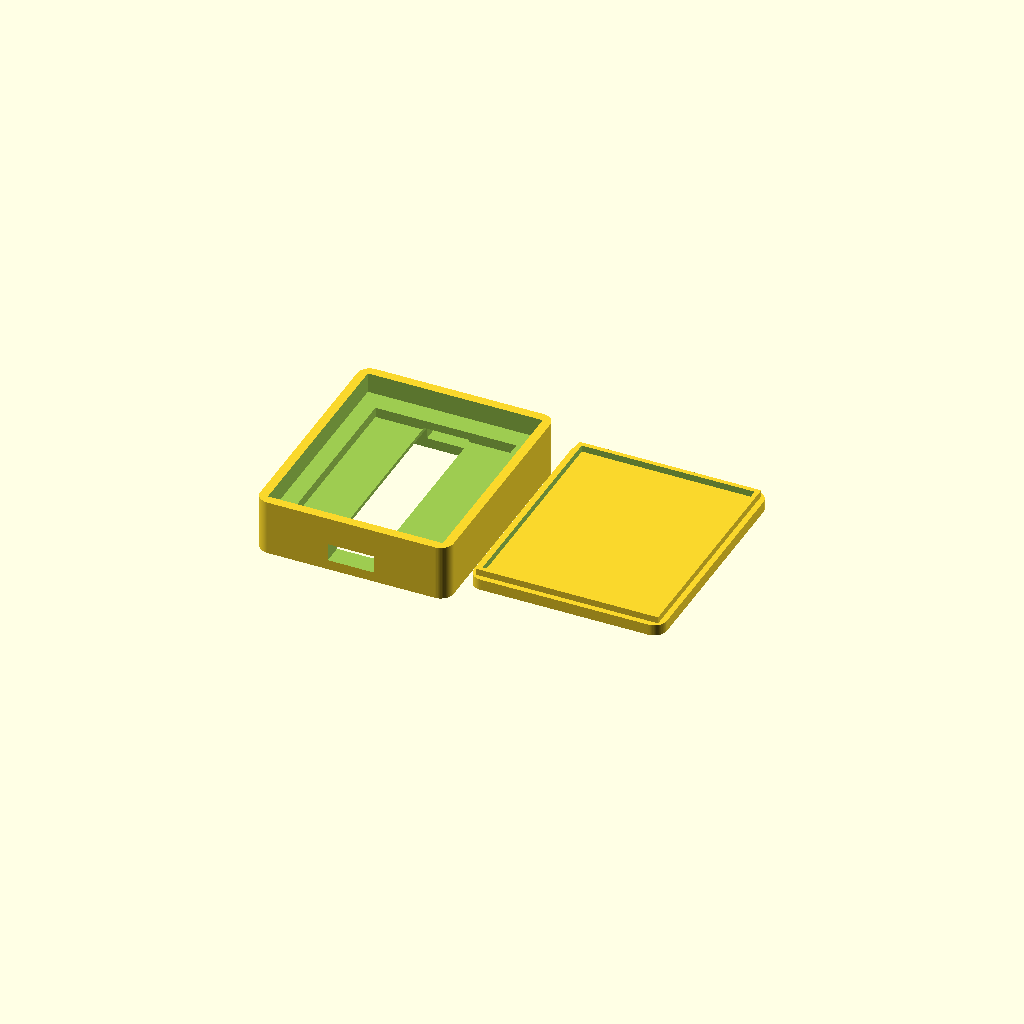
Cell 1 — every parameter at its default value.
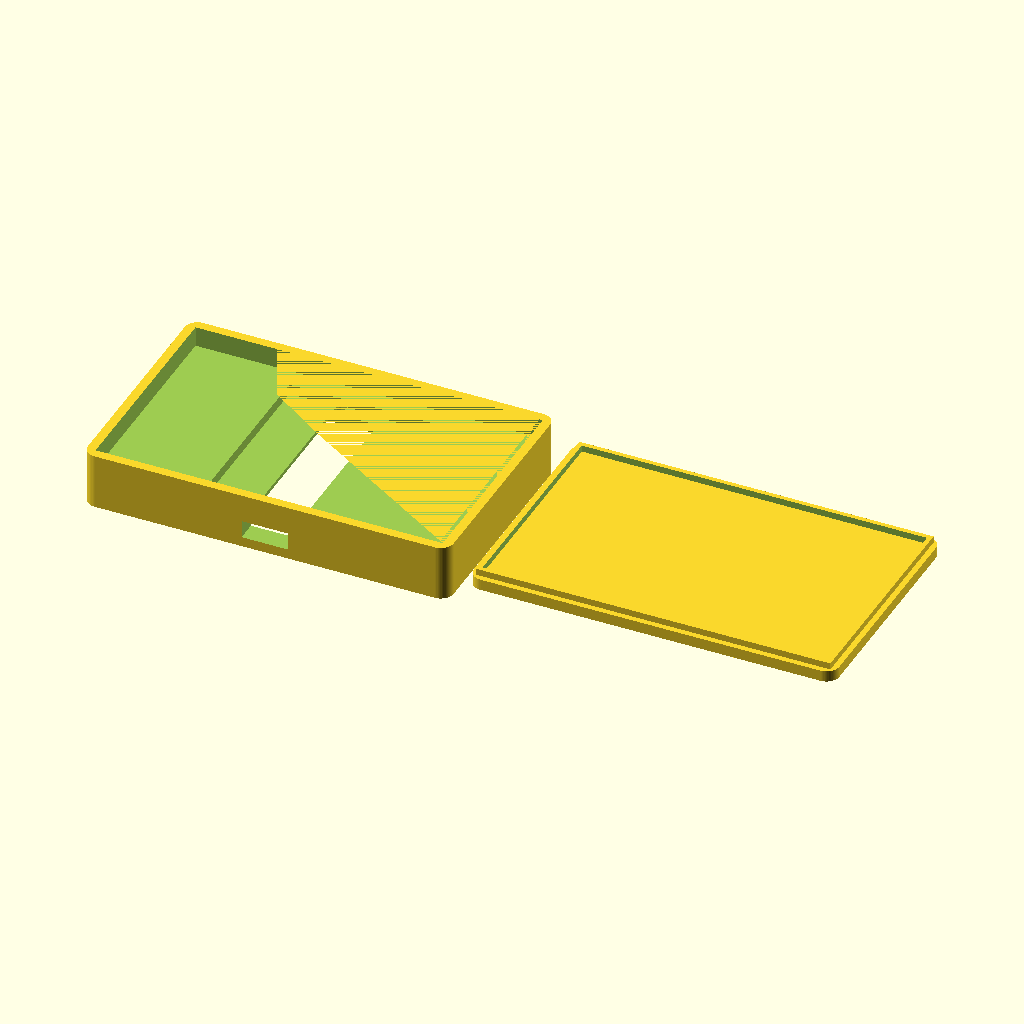
Cell 2: the same model with DISP_PCB_W = 68.
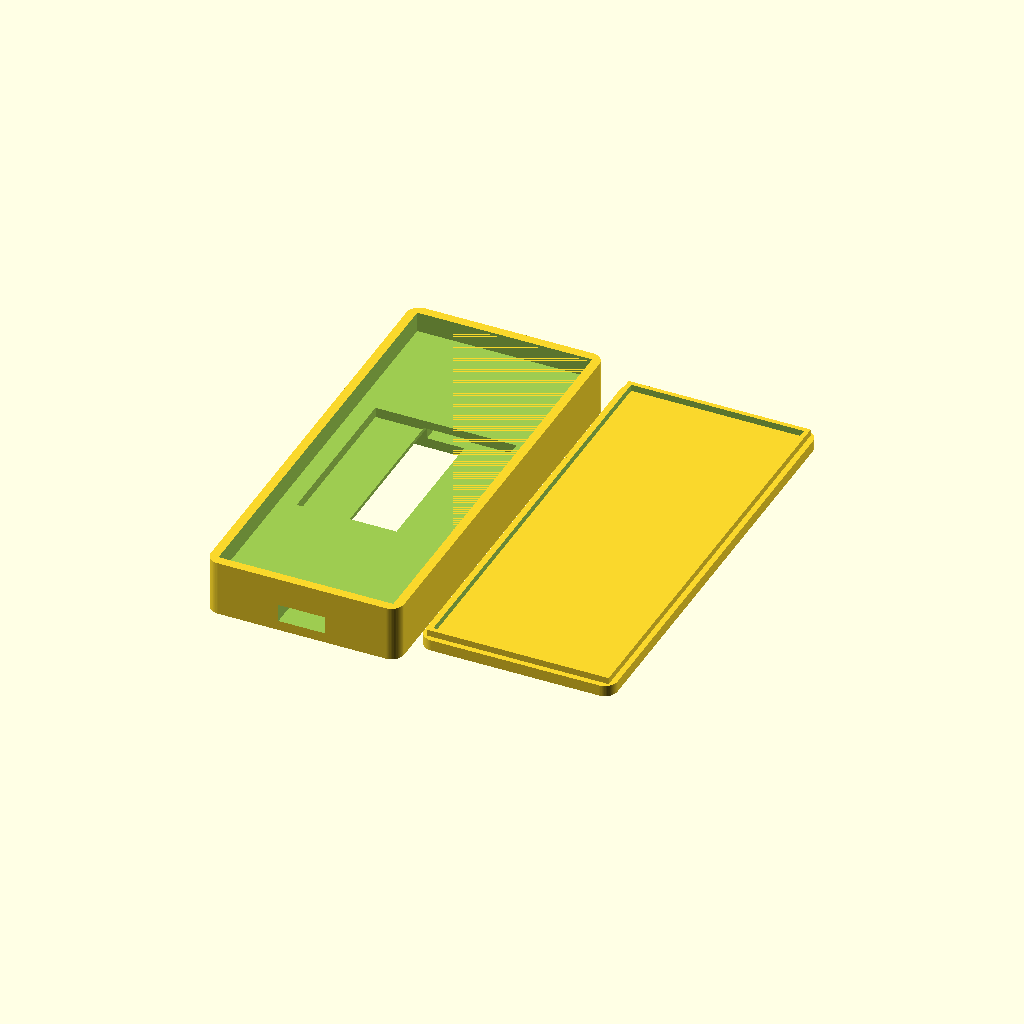
Cell 3: the same model with DISP_PCB_H = 83.6.
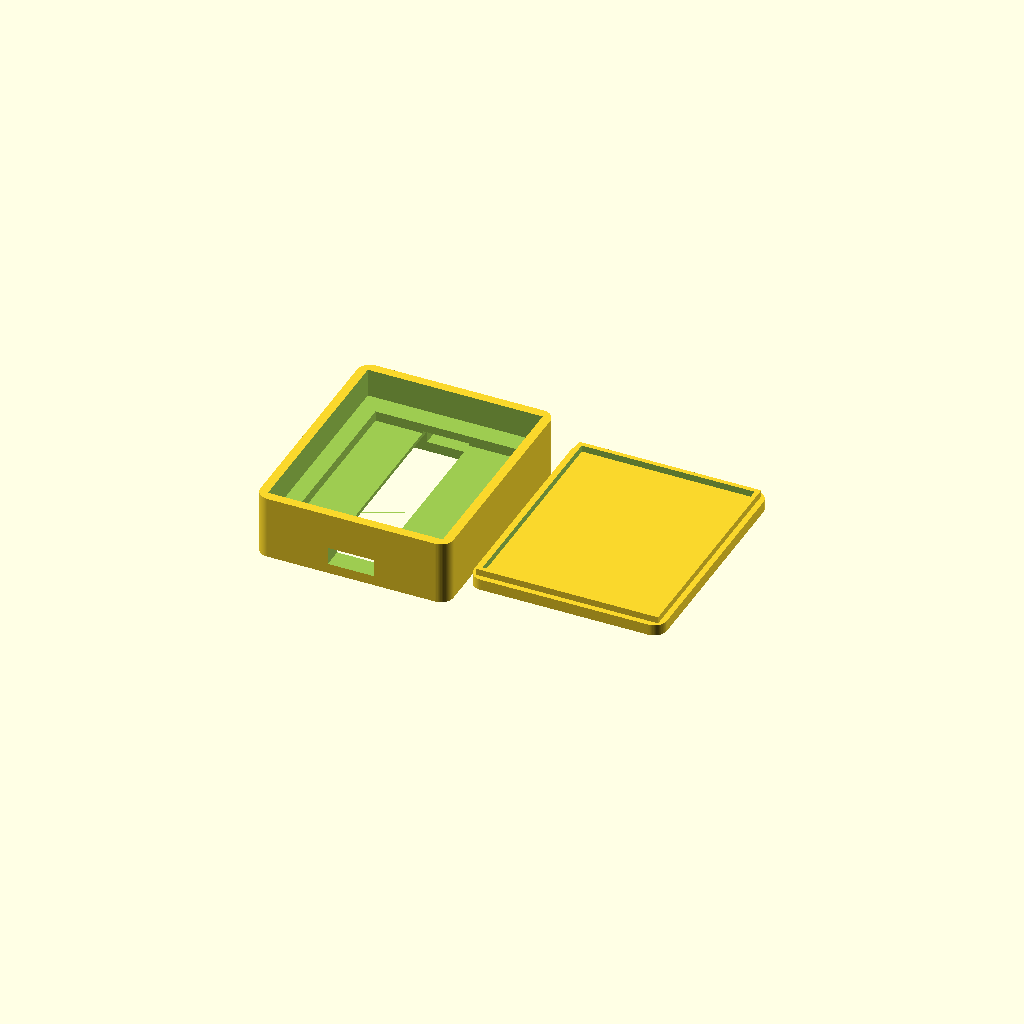
Cell 4 — DISP_PCB_T set to 3.2, the other parameters unchanged.
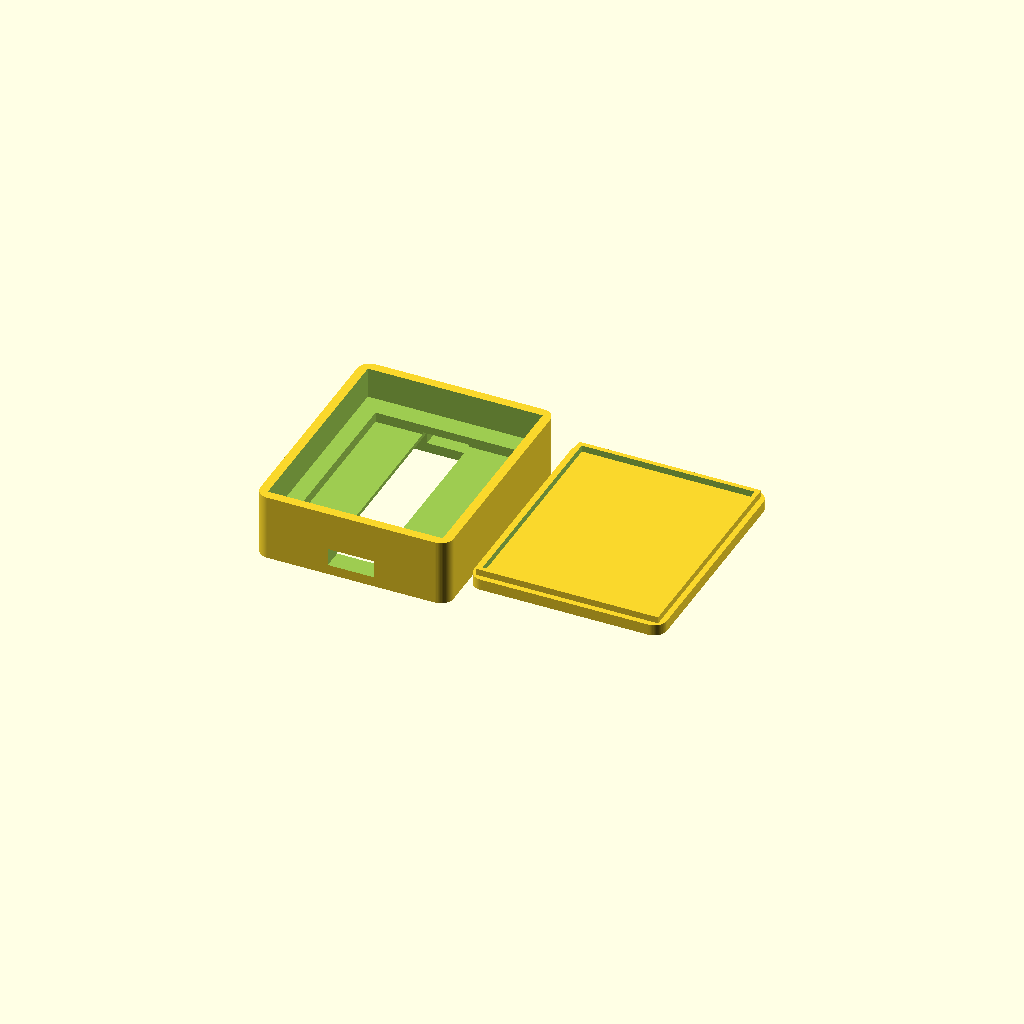
Cell 5 — DISP_GLASS_T set to 4.2, the other parameters unchanged.
All cells are drawn from one camera (rotation 55°, 0°, 25°, orthographic, colour scheme Cornfield), so only the parameter changes between them.
OpenSCAD source file case/generate_case.scad:
/*
 * ZMK Dongle Display Case — OpenSCAD
 * 1.69-inch flat display (ST7789V, 240×280 px)
 *
 * Display module specifications (typical 1.69" from AliExpress,
 * item 1005007346976745):
 *   PCB overall:   34.0 × 41.8 mm
 *   Active area:   27.8 × 33.4 mm (240 × 280 px)
 *   PCB thickness: 1.6 mm
 *   Module height: 3.7 mm (PCB + display glass stack)
 *
 * Case design inspired by carrefinho/prospector and BambuHelper.
 * Intended controller: Nice!nano v2 / Seeed XIAO nRF5340 (or similar).
 *
 * Usage:
 *   Set RENDER to one of:
 *     "body"  — main case body only
 *     "cap"   — rear snap-fit cap only
 *     "both"  — body + cap side-by-side (default, for preview)
 */

// ─── What to render ──────────────────────────────────────────────────────────
RENDER = "both";   // "body" | "cap" | "both"

// ─── Display module dimensions (1.69" ST7789V, 240×280) ──────────────────────
DISP_PCB_W        = 34.0;   // PCB width  (X)
DISP_PCB_H        = 41.8;   // PCB height (Y)
DISP_PCB_T        = 1.6;    // PCB thickness
DISP_GLASS_T      = 2.1;    // display glass + bezel thickness above PCB
DISP_TOTAL_T      = DISP_PCB_T + DISP_GLASS_T;   // ≈ 3.7 mm

DISP_WIN_W        = 27.8;   // active display window width  (X)
DISP_WIN_H        = 33.4;   // active display window height (Y)

// Active-area offset from PCB centre (horizontally centred,
// shifted 0.5 mm upward relative to PCB centre on this module)
DISP_WIN_OFFSET_X = 0.0;
DISP_WIN_OFFSET_Y = 0.5;

// ─── Case geometry constants ──────────────────────────────────────────────────
WALL       = 1.8;   // wall / shell thickness (mm)
CORNER_R   = 2.5;   // outer corner fillet radius (mm)

// Pocket for the display module (0.25 mm assembly clearance each side)
CLEARANCE  = 0.25;
POCKET_W   = DISP_PCB_W + 2 * CLEARANCE;       // 34.5 mm
POCKET_H   = DISP_PCB_H + 2 * CLEARANCE;       // 42.3 mm
POCKET_D   = DISP_TOTAL_T + 0.3;               // 4.0 mm — slight Z clearance

// Outer body dimensions
BODY_W  = POCKET_W + 2 * WALL;   // ≈ 38.1 mm
BODY_H  = POCKET_H + 2 * WALL;   // ≈ 45.9 mm
BODY_T  = POCKET_D + WALL + 5.2; // front wall + pocket + rear controller space ≈ 11.0 mm

// Controller cavity (Nice!nano / Seeed XIAO — 22 × 37 mm footprint)
CTRL_W  = 22.5;
CTRL_H  = 38.0;
CTRL_T  = 4.2;   // cavity depth

// USB-C port opening on the bottom edge (centred, 9.2 × 3.5 mm)
USB_W   = 9.2;
USB_H   = 3.5;
USB_Z_FROM_FRONT = WALL + POCKET_D + 1.5;  // distance from front face to USB centre

// Snap-fit groove around the rear opening (for rear cap)
GROOVE_D = 0.8;   // groove depth (into the wall)
GROOVE_H = 1.2;   // groove height (along Z)

// Rear cap dimensions
CAP_T    = 2.2;                  // total cap thickness
RIM_H    = GROOVE_H + 0.1;      // rim height that enters the groove
RIM_T    = GROOVE_D - 0.1;      // rim thickness (slight clearance)

// ─── $fn — global fragment count for smooth curves ───────────────────────────
$fn = 64;

// ─── Utility: rounded rectangle (2-D), centred at origin ─────────────────────
module rounded_rect(w, h, r) {
    offset(r = r)
        square([w - 2 * r, h - 2 * r], center = true);
}

// ─── Utility: rounded box (3-D), centred at origin ───────────────────────────
// Rounded only on the four vertical (Z) edges, matching the CadQuery design.
module rounded_box(w, h, d, r) {
    linear_extrude(height = d, center = true)
        rounded_rect(w, h, r);
}

// ─── Main case body ───────────────────────────────────────────────────────────
module main_body() {
    difference() {

        // 1. Outer shell — rounded box centred at origin
        rounded_box(BODY_W, BODY_H, BODY_T, CORNER_R);

        // 2. Display module pocket — recessed from the front face (+Z)
        //    The front face is at Z = +BODY_T/2.
        //    Pocket extends POCKET_D into the body.
        translate([0, 0, BODY_T/2 - POCKET_D/2 + 0.001])
            cube([POCKET_W, POCKET_H, POCKET_D + 0.01], center = true);

        // 3. Active-area window — cuts through the remaining front wall
        //    (thickness = WALL = 1.8 mm), centred at DISP_WIN_OFFSET.
        translate([DISP_WIN_OFFSET_X,
                   DISP_WIN_OFFSET_Y,
                   BODY_T/2 - POCKET_D - WALL/2])
            cube([DISP_WIN_W, DISP_WIN_H, WALL + 0.4], center = true);

        // 4. Controller cavity — recessed from the rear face (-Z)
        //    Rear face is at Z = -BODY_T/2.
        translate([0, 0, -BODY_T/2 + CTRL_T/2 - 0.001])
            cube([CTRL_W, CTRL_H, CTRL_T + 0.01], center = true);

        // 5. USB-C port slot on the bottom edge (-Y face)
        //    Z centre of the slot: distance USB_Z_FROM_FRONT from front face.
        usb_z = BODY_T/2 - USB_Z_FROM_FRONT;
        translate([0, 0, usb_z])
            cube([USB_W, BODY_H + 1.0, USB_H], center = true);

        // 6. Snap-fit groove around the rear rim
        //    Cut a frame-shaped channel just inside the rear opening edge.
        //    The groove runs from the rear face inward by GROOVE_H.
        groove_outer_w = BODY_W - 2 * (WALL - GROOVE_D);
        groove_outer_h = BODY_H - 2 * (WALL - GROOVE_D);
        groove_inner_w = BODY_W - 2 * WALL;
        groove_inner_h = BODY_H - 2 * WALL;

        translate([0, 0, -BODY_T/2 + GROOVE_H/2 - 0.001])
            difference() {
                cube([groove_outer_w, groove_outer_h, GROOVE_H + 0.01],
                     center = true);
                cube([groove_inner_w + 0.1, groove_inner_h + 0.1, GROOVE_H + 0.1],
                     center = true);
            }
    }
}

// ─── Rear snap-fit cap ────────────────────────────────────────────────────────
module rear_cap() {
    rim_outer_w = BODY_W - 2 * (WALL - GROOVE_D) - 0.2;
    rim_outer_h = BODY_H - 2 * (WALL - GROOVE_D) - 0.2;
    rim_inner_w = BODY_W - 2 * WALL - 0.4;
    rim_inner_h = BODY_H - 2 * WALL - 0.4;

    union() {
        // Base plate with rounded corners
        rounded_box(BODY_W, BODY_H, CAP_T, CORNER_R);

        // Inset rim on the inner face (+Z)
        translate([0, 0, CAP_T/2 + RIM_H/2])
            difference() {
                cube([rim_outer_w, rim_outer_h, RIM_H], center = true);
                cube([rim_inner_w, rim_inner_h, RIM_H + 0.1], center = true);
            }
    }
}

// ─── Top-level render selection ───────────────────────────────────────────────
if (RENDER == "body") {
    main_body();
} else if (RENDER == "cap") {
    rear_cap();
} else {
    // "both" — place side-by-side with a small gap
    translate([-BODY_W/2 - 2, 0, 0])
        main_body();
    translate([ BODY_W/2 + 2, 0, 0])
        rear_cap();
}
Parameter table extracted from the source (name, type, default, range or options):
RENDER: string, default "both"
DISP_PCB_W: number, default 34
DISP_PCB_H: number, default 41.8
DISP_PCB_T: number, default 1.6
DISP_GLASS_T: number, default 2.1
DISP_WIN_W: number, default 27.8
DISP_WIN_H: number, default 33.4
DISP_WIN_OFFSET_X: number, default 0
DISP_WIN_OFFSET_Y: number, default 0.5
WALL: number, default 1.8
CORNER_R: number, default 2.5
CLEARANCE: number, default 0.25
CTRL_W: number, default 22.5
CTRL_H: number, default 38
CTRL_T: number, default 4.2
USB_W: number, default 9.2
USB_H: number, default 3.5
GROOVE_D: number, default 0.8
GROOVE_H: number, default 1.2
CAP_T: number, default 2.2
